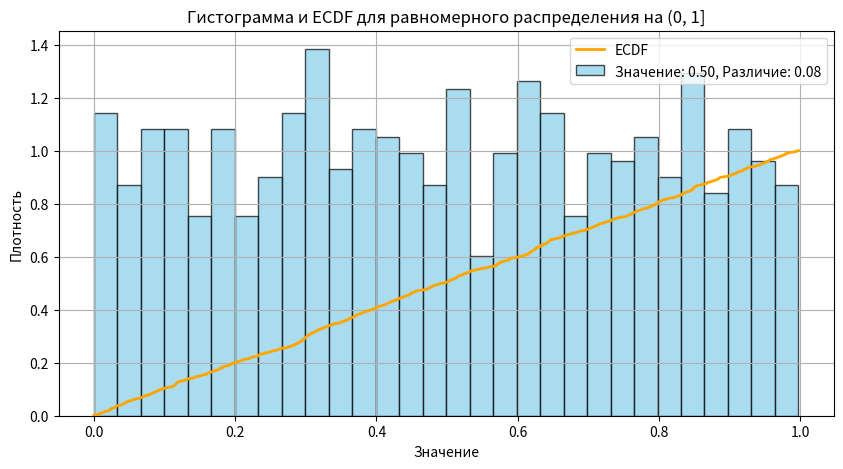
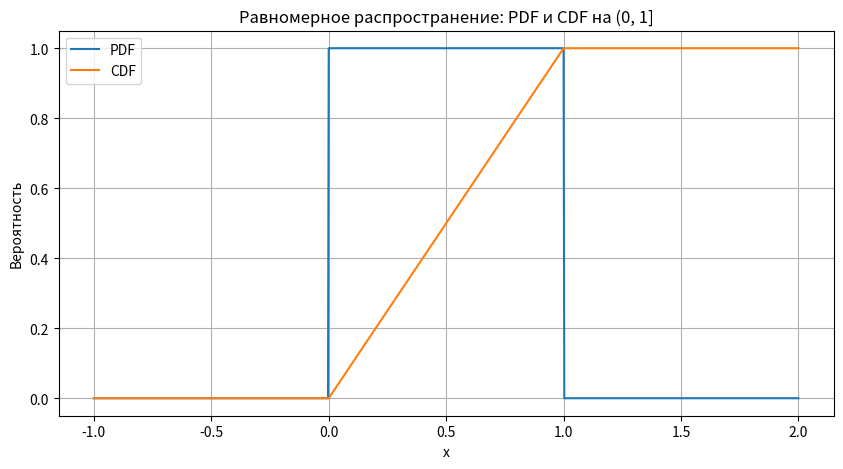
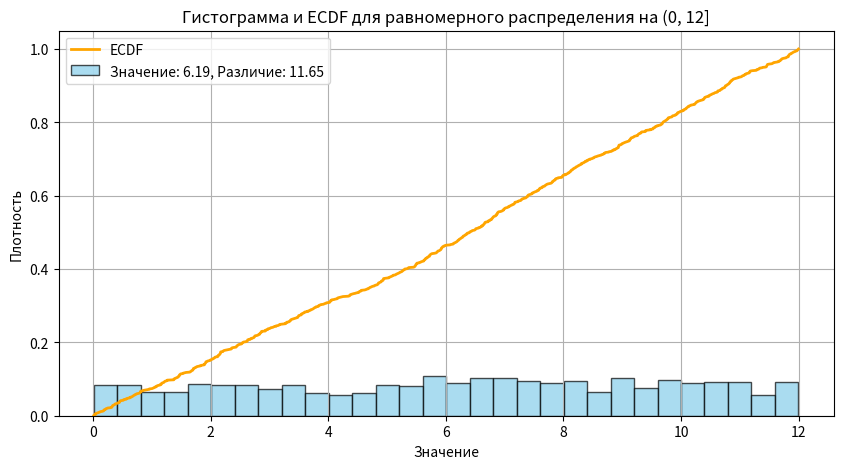
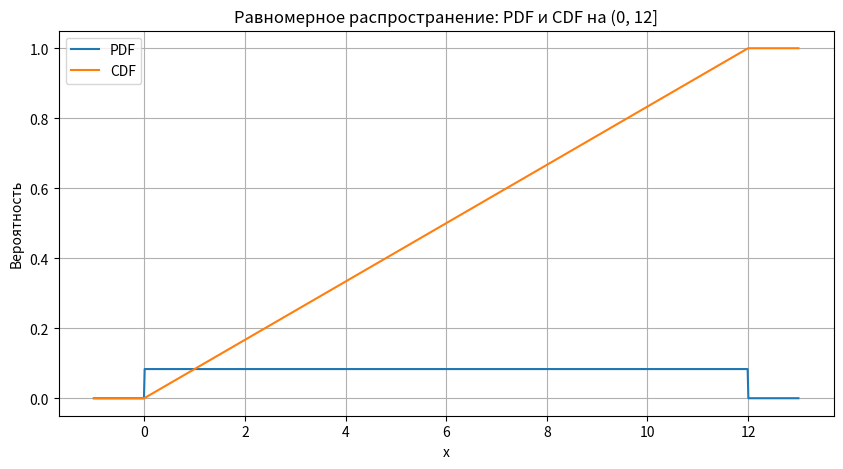
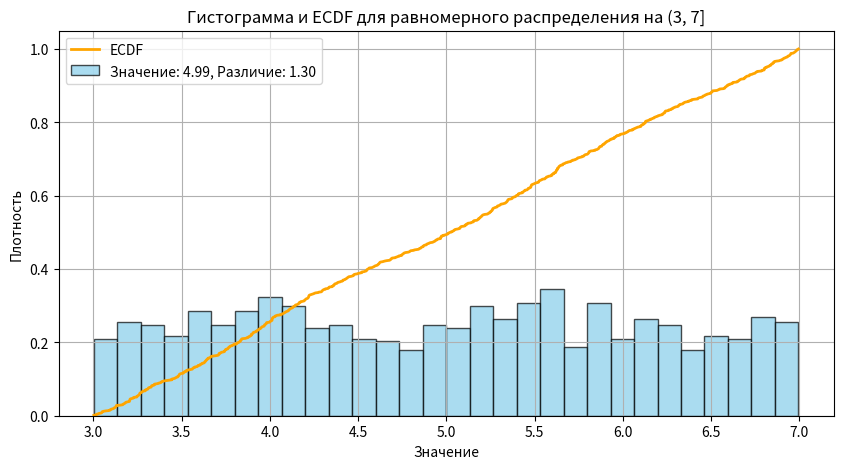
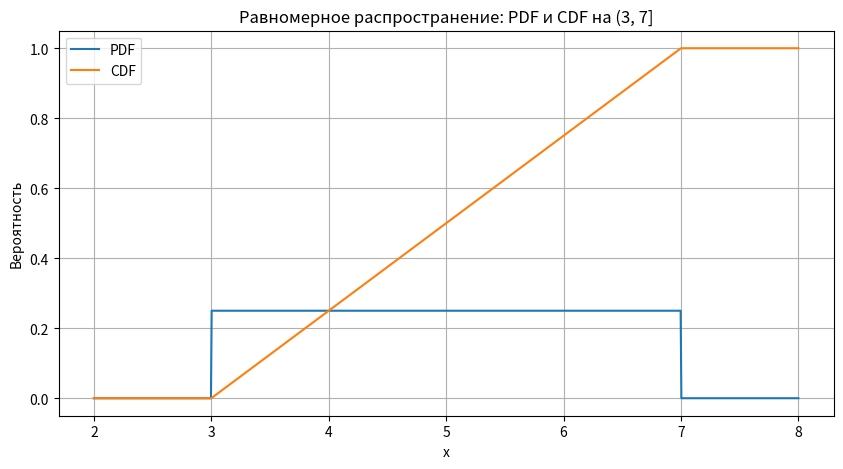

The matplotlib source for these figures, in order:
import numpy as np
import matplotlib.pyplot as plt
from scipy.stats import uniform

# Заданные интервалы
intervals = [(0, 1), (0, 12), (3, 7)]
N = 1000  # Количество наблюдений

for a, b in intervals:
    # Генерация выборки из равномерного распределения
    data = np.random.uniform(a, b, N)

    # Вычисление эмпирической функции распределения
    sorted_data = np.sort(data)
    ecdf = np.arange(1, N + 1) / N

    # Построение гистограммы
    plt.figure(figsize=(10, 5))
    plt.hist(data, bins=30, density=True, color='skyblue', edgecolor='black', alpha=0.7)
    plt.title(f'Гистограмма и ECDF для равномерного распределения на ({a}, {b}]')
    plt.xlabel('Значение')
    plt.ylabel('Плотность')

    # Построение эмпирической функции распределения
    plt.plot(sorted_data, ecdf, color='orange', linestyle='-', linewidth=2)

    # Вычисление выборочного среднего и выборочной дисперсии
    sample_mean = np.mean(data)
    sample_variance = np.var(data)

    plt.legend(['ECDF', f'Значение: {sample_mean:.2f}, Различие: {sample_variance:.2f}'])
    plt.grid(True)
    plt.show()

    # Построение графика плотности распределения и интегральной функции распределения
    x = np.linspace(a - 1, b + 1, 1000)
    pdf = uniform.pdf(x, loc=a, scale=b - a)
    cdf = uniform.cdf(x, loc=a, scale=b - a)

    plt.figure(figsize=(10, 5))
    plt.plot(x, pdf, label='PDF')
    plt.plot(x, cdf, label='CDF')
    plt.title(f'Равномерное распространение: PDF и CDF на ({a}, {b}]')
    plt.xlabel('x')
    plt.ylabel('Вероятность')
    plt.legend()
    plt.grid(True)
    plt.show()